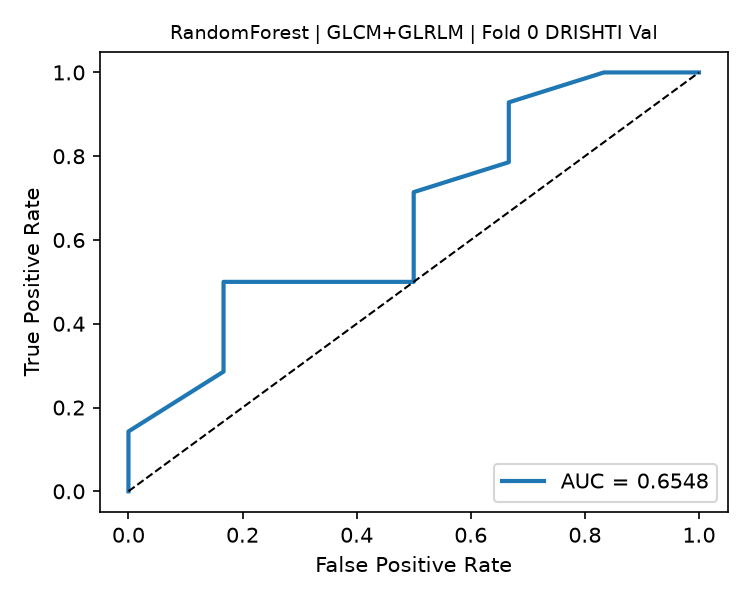

Data behind this chart, as committed beside it:
fpr, tpr, threshold
0.0, 0.0, inf
0.0, 0.07143, 0.92
0.0, 0.1429, 0.88
0.1667, 0.2857, 0.72
0.1667, 0.3571, 0.7
0.1667, 0.5, 0.69
0.5, 0.5, 0.65
0.5, 0.6429, 0.61
0.5, 0.7143, 0.57
0.6667, 0.7857, 0.55
0.6667, 0.9286, 0.45
0.8333, 1.0, 0.44
1.0, 1.0, 0.42
